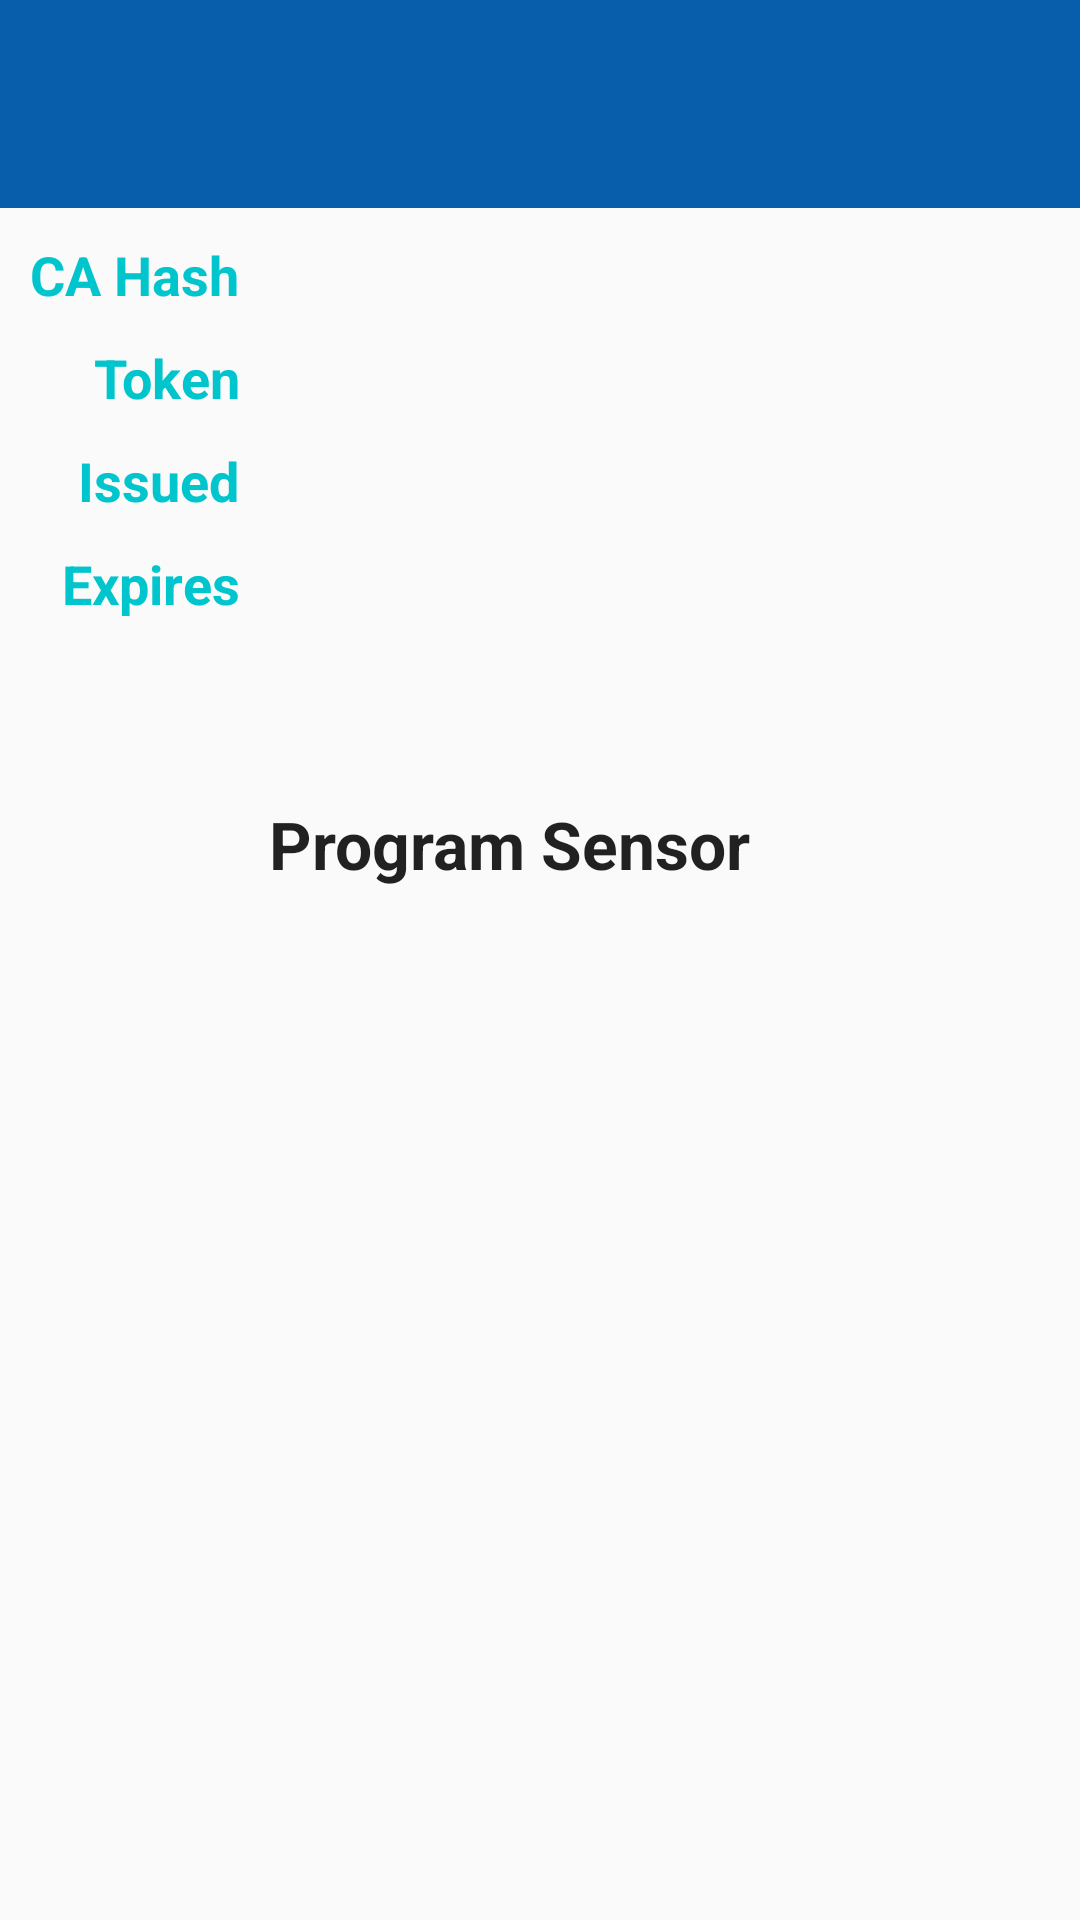

The Android layout XML behind this screen, and the referenced resources:
<!-- AndroidManifest.xml: application theme AppTheme -->
<!-- res/layout/activity_program.xml -->
<?xml version="1.0" encoding="utf-8"?>
<LinearLayout xmlns:android="http://schemas.android.com/apk/res/android"
    android:id="@+id/layout_token_program"
    android:layout_width="match_parent"
    android:layout_height="match_parent"
    android:orientation="vertical">

    <include layout="@layout/layout_title_bar" />


    <TableLayout xmlns:android="http://schemas.android.com/apk/res/android"
        android:layout_width="match_parent"
        android:layout_height="match_parent"
        android:padding="5dp">

        <TableRow>

            <TextView
                android:layout_width="wrap_content"
                android:layout_height="match_parent"
                android:gravity="end"
                android:padding="5dp"
                android:text="@string/label_root_ca_cert_hash"
                android:textAppearance="@style/NormalLabel"
                />

            <TextView
                android:id="@+id/program_root_ca_cert_hash"
                android:layout_width="0dp"
                android:layout_height="match_parent"
                android:layout_weight="1"
                android:padding="5dp"
                android:textAppearance="@style/NormalContent"
                />

        </TableRow>

        <TableRow>

            <TextView
                android:layout_width="wrap_content"
                android:layout_height="match_parent"
                android:gravity="end"
                android:padding="5dp"
                android:text="@string/label_token_id"
                android:textAppearance="@style/NormalLabel"
                />

            <TextView
                android:id="@+id/program_token_id"
                android:layout_width="0dp"
                android:layout_height="match_parent"
                android:layout_weight="1"
                android:padding="5dp"
                android:textAppearance="@style/NormalContent"
                />

        </TableRow>

        <TableRow>

            <TextView
                android:gravity="end"
                android:padding="5dp"
                android:text="@string/label_token_issued"
                android:textAppearance="@style/NormalLabel" />

            <TextView
                android:id="@+id/program_token_issued"
                android:padding="5dp"
                android:textAppearance="@style/NormalContent" />

        </TableRow>

        <TableRow>

            <TextView
                android:gravity="end"
                android:padding="5dp"
                android:text="@string/label_token_expires"
                android:textAppearance="@style/NormalLabel" />

            <TextView
                android:id="@+id/program_token_expires"
                android:padding="5dp"
                android:textAppearance="@style/NormalContent" />
        </TableRow>

        <TableRow android:padding="25dp" />

        <TableRow>

            <TextView
                android:id="@+id/program_token_status"
                android:layout_width="0dp"
                android:layout_height="match_parent"
                android:layout_column="1"
                android:layout_weight="1"
                android:padding="5dp"
                android:text="Program Sensor"
                android:textAppearance="?android:attr/textAppearanceLarge"
                android:textStyle="bold" />

        </TableRow>
    </TableLayout>


</LinearLayout>
<!-- res/layout/layout_title_bar.xml (included above) -->
<?xml version="1.0" encoding="utf-8"?>

<TextView xmlns:android="http://schemas.android.com/apk/res/android"
    android:id="@+id/title_bar"
    android:background="@color/standard_background"
    android:padding="20dp"
    android:textStyle="bold"
    android:textAppearance="@android:style/TextAppearance.Material.Large.Inverse"
    android:layout_width="fill_parent"
    android:layout_height="wrap_content"
    android:text=""
    />
<!-- resources referenced by this layout -->
<resources>
  <color name="standard_background">#085eab</color>
  <string name="label_root_ca_cert_hash">CA Hash</string>
  <string name="label_token_expires">Expires</string>
  <string name="label_token_id">Token</string>
  <string name="label_token_issued">Issued</string>
  <style name="NormalContent" parent="android:TextAppearance.DeviceDefault">
          <item name="android:textColor">#000000</item>
          <item name="android:textSize">18sp</item>
          <item name="android:textStyle">bold</item>
      </style>
  <style name="NormalLabel" parent="@style/NormalContent">
          <item name="android:textColor">@color/label_text</item>
      </style>
  <style name="AppTheme" parent="android:Theme.Material.Light.NoActionBar">
      </style>
  <color name="label_text">#00C5CD</color>
</resources>
